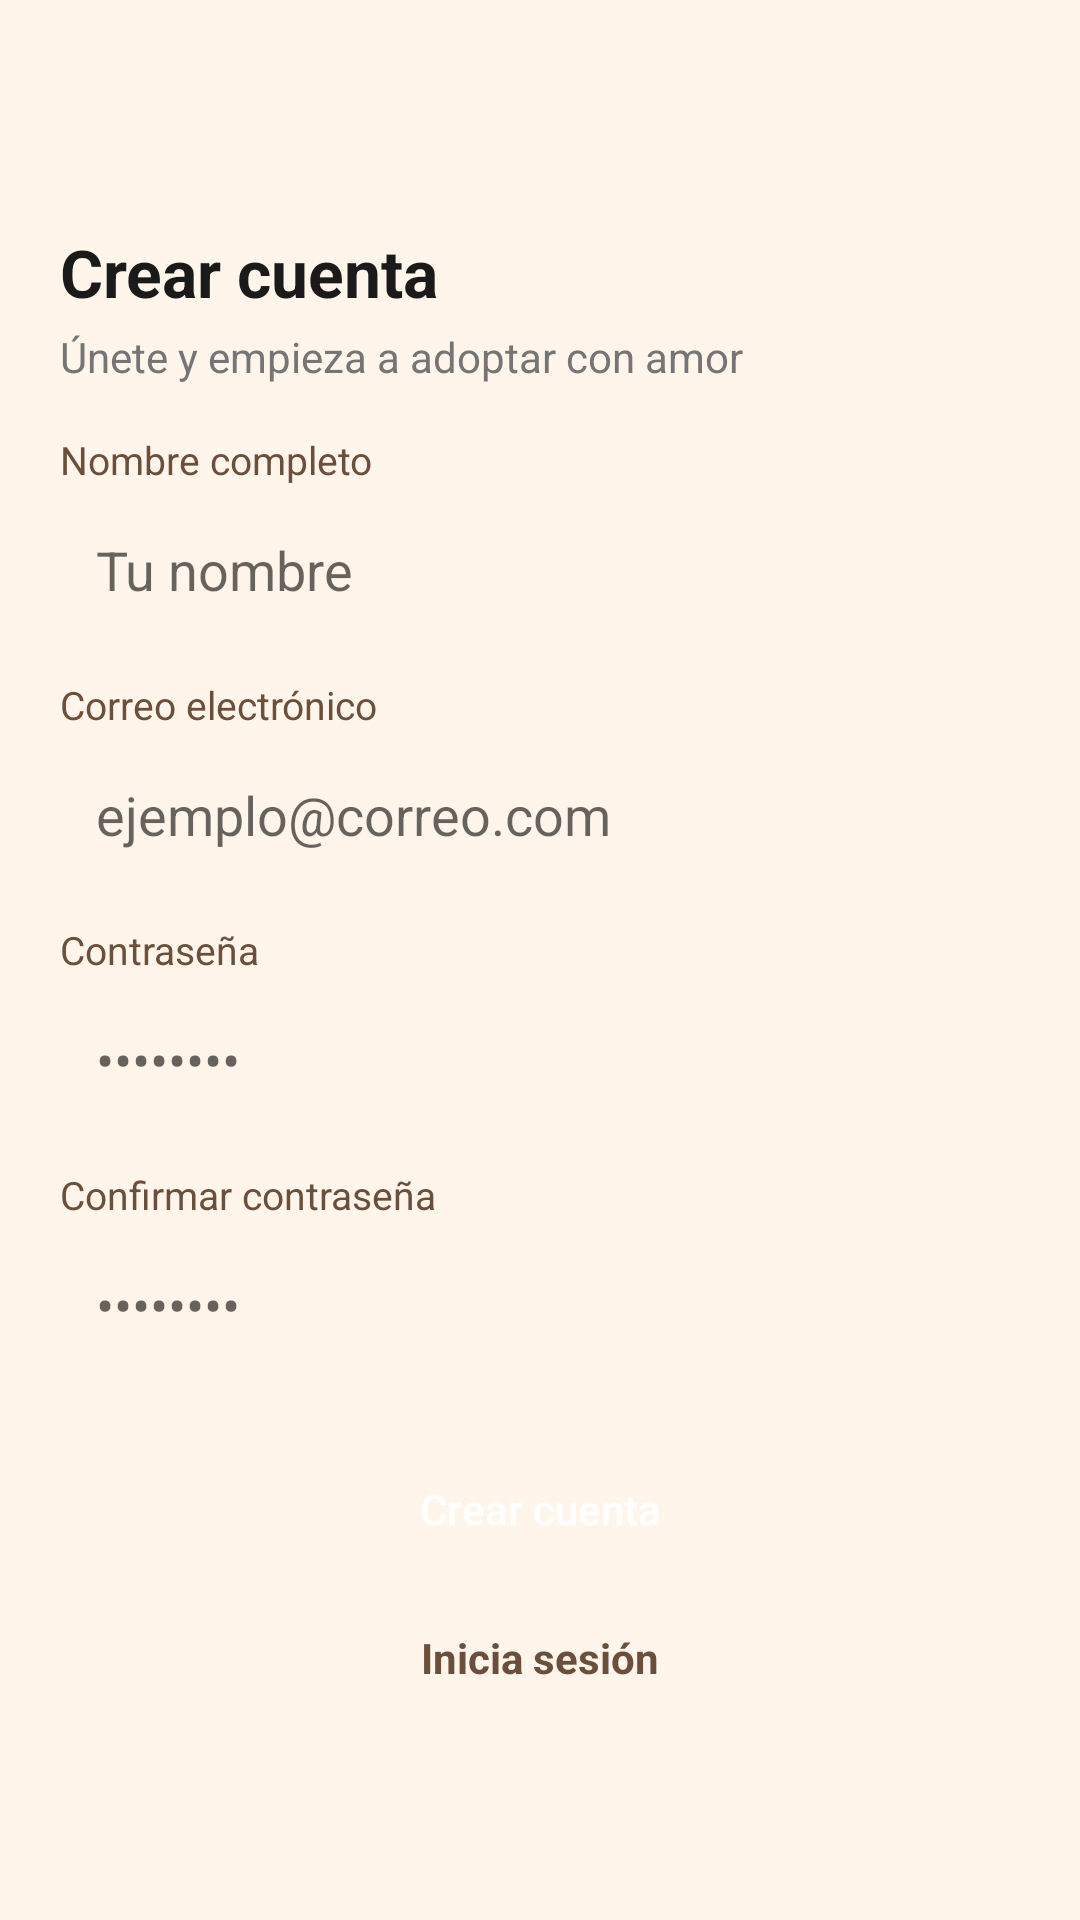

Layout XML and referenced resources for this Android screen:
<!-- AndroidManifest.xml: application theme Theme.AdoptMe -->
<!-- res/layout/activity_register.xml -->
<?xml version="1.0" encoding="utf-8"?>
<LinearLayout xmlns:android="http://schemas.android.com/apk/res/android"
    xmlns:app="http://schemas.android.com/apk/res-auto"
    android:layout_width="match_parent"
    android:layout_height="match_parent"
    android:background="@drawable/bg_screen"
    android:orientation="vertical">

    <com.google.android.material.appbar.MaterialToolbar
        android:id="@+id/toolbar"
        android:layout_width="match_parent"
        android:layout_height="?attr/actionBarSize"
        android:background="@color/background_beige"
        app:navigationIconTint="@color/brown_primary"
        app:titleTextColor="@color/brown_primary" />

    <ScrollView
        android:layout_width="match_parent"
        android:layout_height="match_parent">

        <LinearLayout
            android:layout_width="match_parent"
            android:layout_height="wrap_content"
            android:orientation="vertical"
            android:padding="20dp">

            <TextView
                android:layout_width="wrap_content"
                android:layout_height="wrap_content"
                android:text="@string/register_title"
                android:textColor="@color/text_primary"
                android:textSize="22sp"
                android:textStyle="bold" />

            <TextView
                android:layout_width="wrap_content"
                android:layout_height="wrap_content"
                android:layout_marginTop="4dp"
                android:text="@string/register_subtitle"
                android:textColor="@color/text_secondary"
                android:textSize="14sp" />

            <TextView
                android:layout_width="wrap_content"
                android:layout_height="wrap_content"
                android:layout_marginTop="16dp"
                android:text="@string/name_label"
                android:textColor="@color/brown_primary"
                android:textSize="13sp" />

            <EditText
                android:id="@+id/etName"
                android:layout_width="match_parent"
                android:layout_height="48dp"
                android:layout_marginTop="4dp"
                android:background="@drawable/bg_input"
                android:hint="@string/name_hint"
                android:inputType="textPersonName"
                android:paddingStart="12dp"
                android:paddingEnd="12dp" />

            <TextView
                android:layout_width="wrap_content"
                android:layout_height="wrap_content"
                android:layout_marginTop="12dp"
                android:text="@string/email_label"
                android:textColor="@color/brown_primary"
                android:textSize="13sp" />

            <EditText
                android:id="@+id/etEmail"
                android:layout_width="match_parent"
                android:layout_height="48dp"
                android:layout_marginTop="4dp"
                android:background="@drawable/bg_input"
                android:hint="@string/email_hint"
                android:inputType="textEmailAddress"
                android:paddingStart="12dp"
                android:paddingEnd="12dp" />

            <TextView
                android:layout_width="wrap_content"
                android:layout_height="wrap_content"
                android:layout_marginTop="12dp"
                android:text="@string/password_label"
                android:textColor="@color/brown_primary"
                android:textSize="13sp" />

            <EditText
                android:id="@+id/etPassword"
                android:layout_width="match_parent"
                android:layout_height="48dp"
                android:layout_marginTop="4dp"
                android:background="@drawable/bg_input"
                android:hint="@string/password_hint"
                android:inputType="textPassword"
                android:paddingStart="12dp"
                android:paddingEnd="12dp" />

            <TextView
                android:layout_width="wrap_content"
                android:layout_height="wrap_content"
                android:layout_marginTop="12dp"
                android:text="@string/confirm_password_label"
                android:textColor="@color/brown_primary"
                android:textSize="13sp" />

            <EditText
                android:id="@+id/etConfirmPassword"
                android:layout_width="match_parent"
                android:layout_height="48dp"
                android:layout_marginTop="4dp"
                android:background="@drawable/bg_input"
                android:hint="@string/password_hint"
                android:inputType="textPassword"
                android:paddingStart="12dp"
                android:paddingEnd="12dp" />

            <Button
                android:id="@+id/btnRegister"
                android:layout_width="match_parent"
                android:layout_height="wrap_content"
                android:layout_marginTop="20dp"
                android:background="@drawable/bg_button_primary"
                android:text="@string/register_button"
                android:textAllCaps="false"
                android:textColor="@color/white"
                app:backgroundTint="@null" />

            <TextView
                android:id="@+id/tvGoLogin"
                android:layout_width="wrap_content"
                android:layout_height="wrap_content"
                android:layout_gravity="center"
                android:layout_marginTop="16dp"
                android:text="@string/go_login"
                android:textColor="@color/brown_primary"
                android:textStyle="bold" />

        </LinearLayout>
    </ScrollView>
</LinearLayout>
<!-- resources referenced by this layout -->
<resources>
  <color name="background_beige">#FFF5EB</color>
  <color name="brown_primary">#6B4F3A</color>
  <color name="text_primary">#1A1A1A</color>
  <color name="text_secondary">#757575</color>
  <color name="white">#FFFFFFFF</color>
  <!-- drawable bg_screen (drawable) -->
  <?xml version="1.0" encoding="utf-8"?>
  <shape xmlns:android="http://schemas.android.com/apk/res/android">
      <solid android:color="@color/background_beige" />
  </shape>
  <string name="confirm_password_label">Confirmar contraseña</string>
  <string name="email_hint">ejemplo@correo.com</string>
  <string name="email_label">Correo electrónico</string>
  <string name="go_login">Inicia sesión</string>
  <string name="name_hint">Tu nombre</string>
  <string name="name_label">Nombre completo</string>
  <string name="password_hint">••••••••</string>
  <string name="password_label">Contraseña</string>
  <string name="register_button">Crear cuenta</string>
  <string name="register_subtitle">Únete y empieza a adoptar con amor</string>
  <string name="register_title">Crear cuenta</string>
  <style name="Theme.AdoptMe" parent="Theme.MaterialComponents.DayNight.NoActionBar">
          
          <item name="colorPrimary">@color/brown_primary</item>
          <item name="colorPrimaryVariant">@color/brown_dark</item>
          <item name="colorOnPrimary">@color/white</item>
          
          <item name="colorSecondary">@color/orange_accent</item>
          <item name="colorSecondaryVariant">@color/orange_dark</item>
          <item name="colorOnSecondary">@color/white</item>
          
          <item name="android:statusBarColor">@color/background_beige</item>
          <item name="android:windowLightStatusBar">true</item>
          
      </style>
  <color name="brown_dark">#4A3728</color>
  <color name="orange_accent">#E8873A</color>
  <color name="orange_dark">#D46B1F</color>
</resources>
